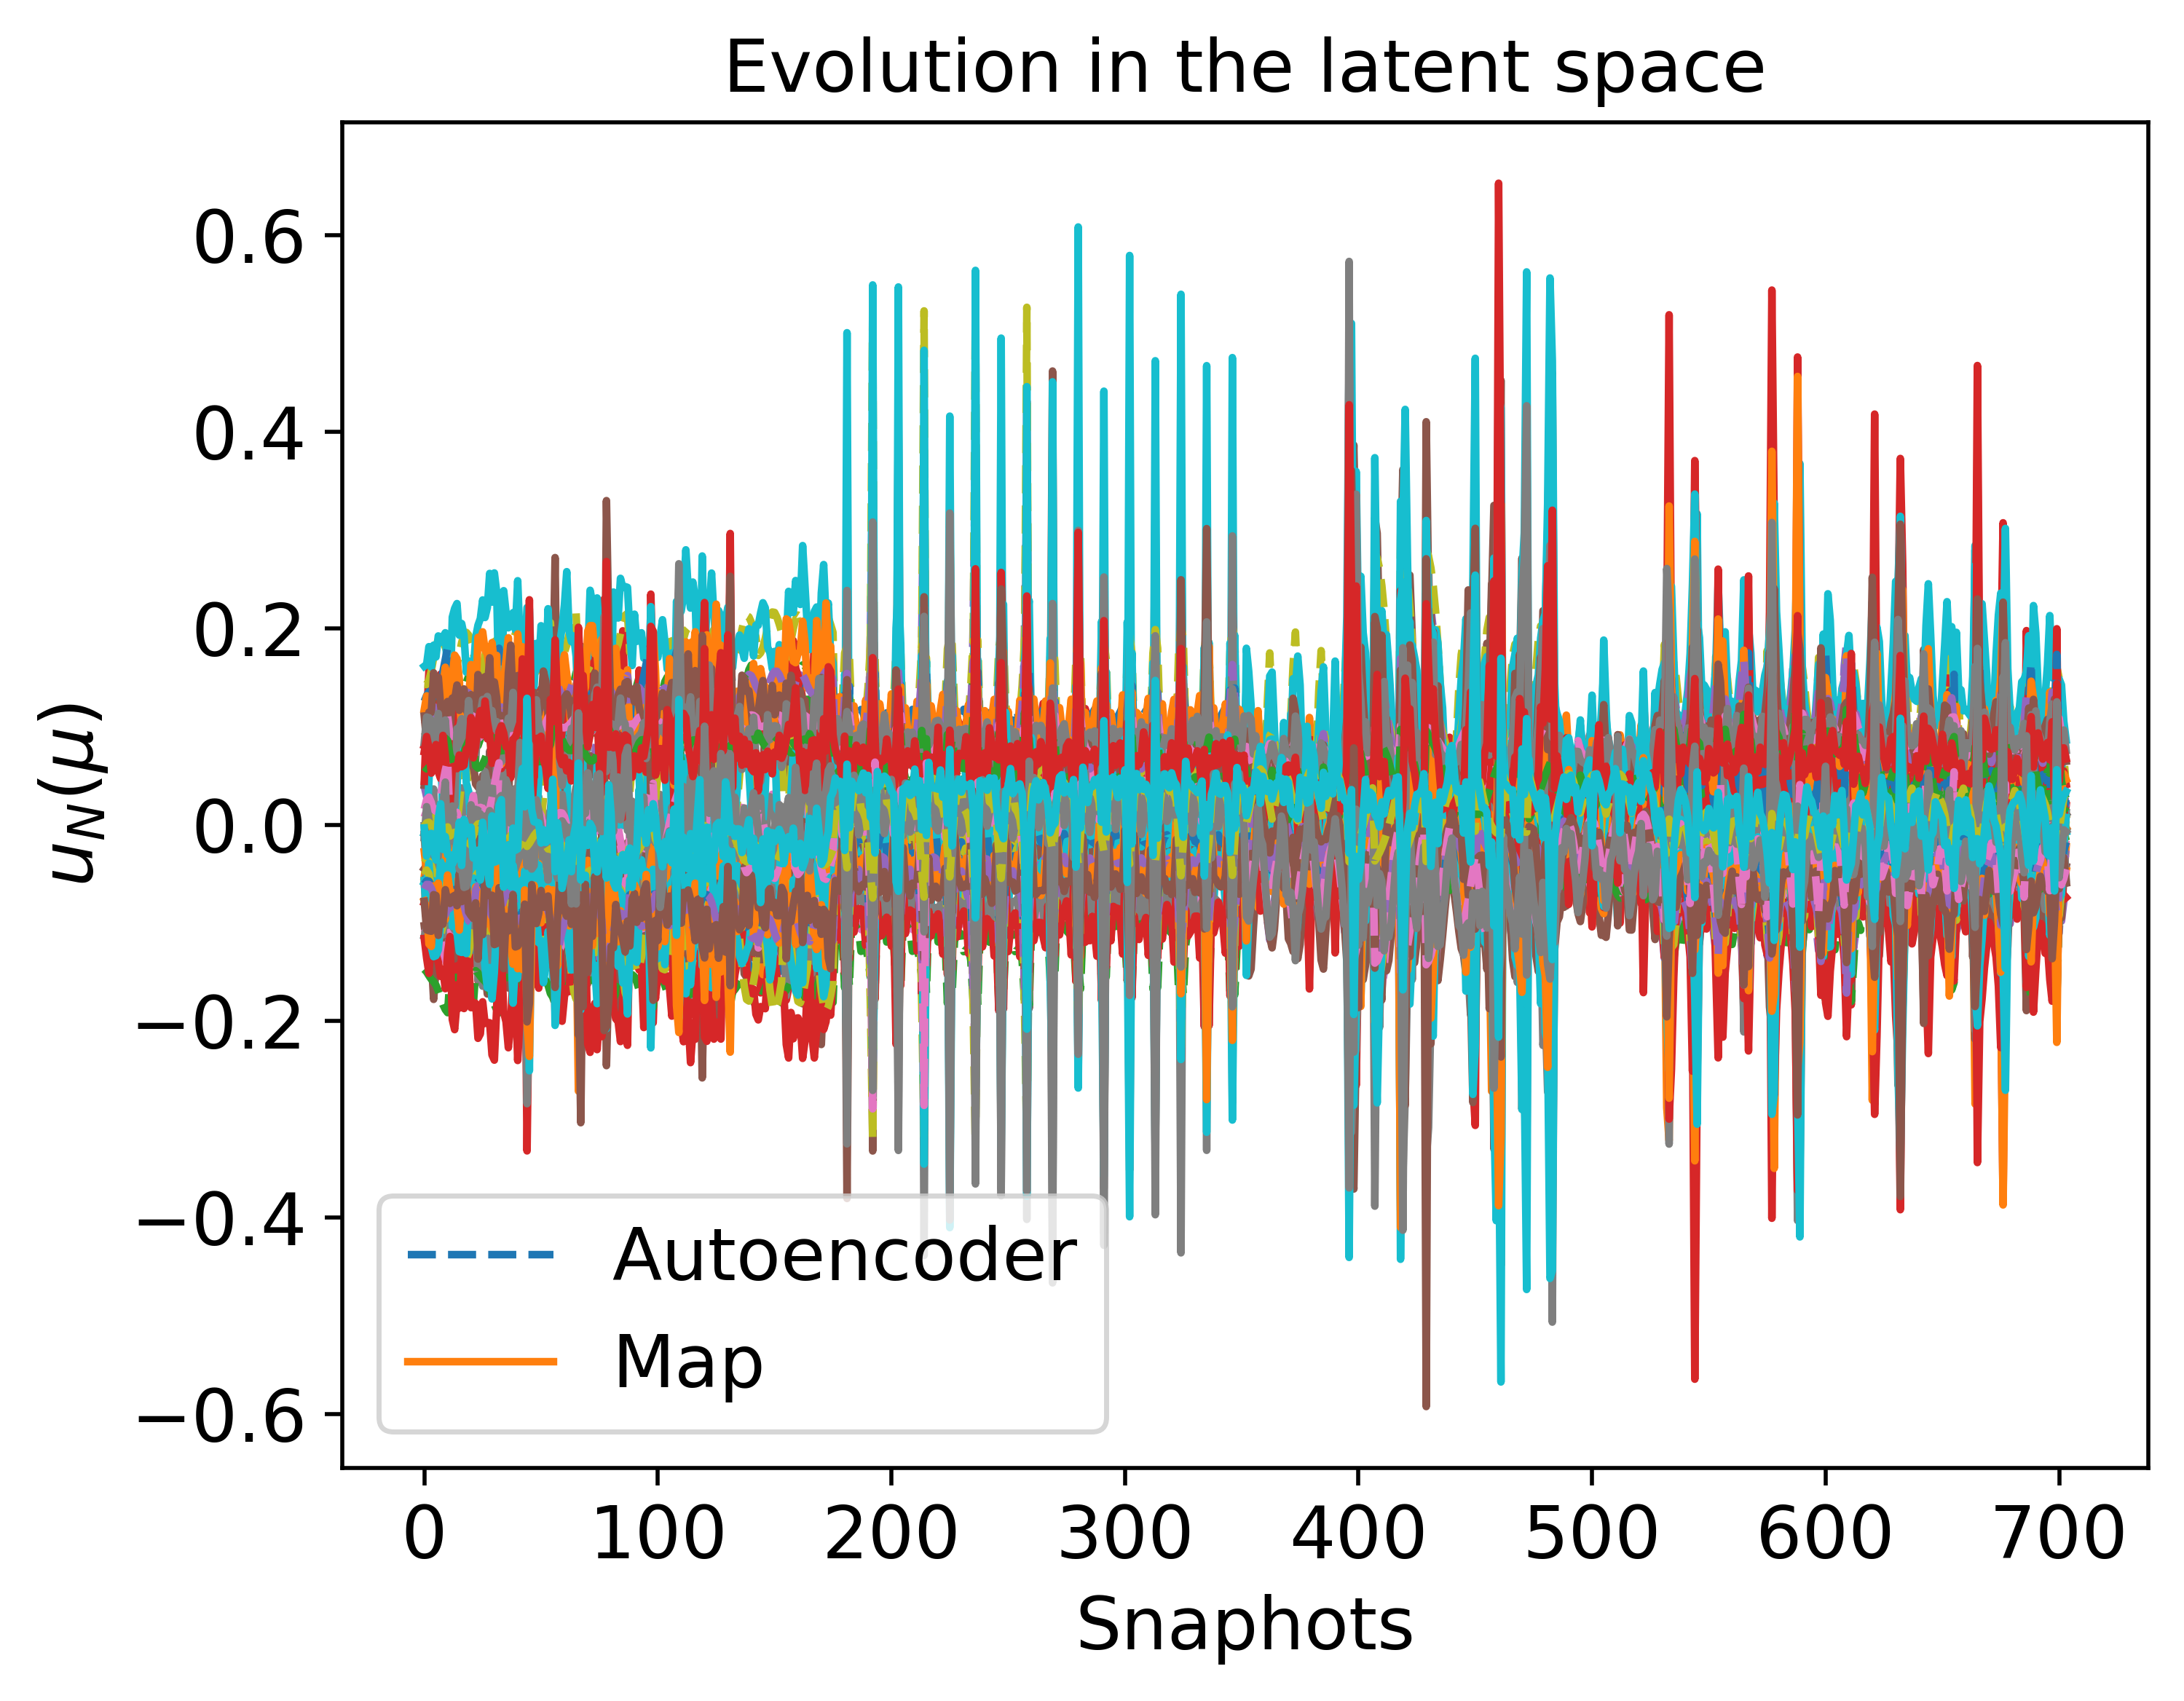

Data behind this chart, as committed beside it:
-1.033881034322969850e-02, -7.906669064877804021e-02, 2.857066711444008339e-02, -1.807478165453769298e-02, -2.786506867822843153e-02, -6.327052549246692248e-02, 7.844392361385889301e-02, -2.116564554704134307e-02, 2.553431582932920441e-02, 1.428006397636554514e-01, -5.193753708291852511e-02, 9.430401437417905430e-02, -9.394450919926634891e-02, -1.103687762553486329e-01, -3.518886130226375059e-02, 1.315791015056067270e-01, -1.498330522668729348e-01, 1.024196428666738767e-01, 8.655642495204206310e-02, -4.612980064129535568e-02, -5.700570621758805495e-02, 5.686268171825887424e-02, -6.079068025218753446e-02, 1.460308054650647121e-02
-2.020171221277166154e-02, -9.342357086041766512e-02, 3.300930916386964759e-02, -2.587915883958234742e-02, -2.351207586291314752e-02, -7.649533606618579007e-02, 9.894692437935914686e-02, -2.573874568307753588e-02, 2.271540518522273747e-02, 1.567726886984819323e-01, -5.579357849545205777e-02, 1.022202710820891702e-01, -1.020902493949222695e-01, -1.121615340357689089e-01, -4.190317489528683215e-02, 1.356992610574410951e-01, -1.572652392136074939e-01, 1.073696483450225780e-01, 9.366590521987437634e-02, -6.442716868834856558e-02, -6.130418144053391416e-02, 6.158202887170338008e-02, -6.464170241009363493e-02, 1.927437448100845913e-02
-3.120582780661250444e-02, -1.056212313919282220e-01, 4.707127327598596006e-02, -2.436525774523447263e-02, -5.064536084790856318e-03, -9.010042595647993480e-02, 1.153881065787319554e-01, -3.590842948693227094e-02, 1.166252218605203644e-02, 1.700818881655682957e-01, -5.906372667177318264e-02, 1.037783311875929843e-01, -1.116954149560017290e-01, -1.062218021795484912e-01, -5.021679225326625140e-02, 1.325849185735677727e-01, -1.598394908078223098e-01, 1.147354227338320681e-01, 9.898967013445722496e-02, -8.623966473349024831e-02, -6.755901702737919512e-02, 6.713846487985096478e-02, -7.080994516161391583e-02, 1.557535629076956842e-02
-5.247338932507007725e-02, -1.283100641137925602e-01, 6.657373968246792229e-02, -2.879621774459471470e-02, 1.043634540914314610e-02, -1.175433401255814719e-01, 1.457339240635364130e-01, -5.001043082593854133e-02, -3.745638246575722433e-03, 1.886741701796959825e-01, -6.036328316379768744e-02, 1.159971616700914976e-01, -1.291837482514582580e-01, -1.065536352193433844e-01, -6.657144104414190744e-02, 1.345347759051835068e-01, -1.691459057509918928e-01, 1.264458132794436251e-01, 1.092670999057708259e-01, -1.153151632763745188e-01, -7.987136909211908775e-02, 8.080728462699589276e-02, -8.705724251647925516e-02, 1.861905403578289347e-02
-5.608956938486690108e-02, -1.339103454319732489e-01, 4.986579467475192595e-02, -5.131178002330166049e-02, -2.761122715512504336e-02, -1.249622159287394341e-01, 1.546897528625015839e-01, -3.939921173787278713e-02, 1.274360040489926418e-02, 1.859744237717280702e-01, -5.726075646073257308e-02, 1.395382680311088586e-01, -1.328415915225971966e-01, -1.283850184957646134e-01, -6.862658385989087173e-02, 1.562923790315505768e-01, -1.831577433240376696e-01, 1.230189109418544924e-01, 1.135090902020815390e-01, -1.021270798015355280e-01, -8.075700386976114586e-02, 8.853067471731357330e-02, -9.430411682650298444e-02, 4.305886511080690010e-02
-5.059952078795539043e-02, -1.293792700078202629e-01, 3.343924232992790541e-02, -6.336339493722430161e-02, -5.156612023934933203e-02, -1.192480856780503001e-01, 1.500601986899297857e-01, -2.873695905914975743e-02, 2.894498735939817283e-02, 1.806261663184338118e-01, -5.780962854234156234e-02, 1.488257316957387888e-01, -1.301553295947855959e-01, -1.376787324006405744e-01, -6.376115576837733390e-02, 1.689326120551591370e-01, -1.881238389234388131e-01, 1.168544966866136708e-01, 1.127117728447885880e-01, -8.779069357418305131e-02, -7.657488326569532322e-02, 8.815600579918345114e-02, -9.155950922416625226e-02, 5.547207353391091222e-02
-4.234494489469294715e-02, -1.220340744960143886e-01, 1.622641880248832866e-02, -7.365837254857338090e-02, -7.259957746754501506e-02, -1.097557549938923543e-01, 1.418335822534003421e-01, -1.738563522017746305e-02, 4.620397176125046190e-02, 1.746612606278539204e-01, -5.976746249310312120e-02, 1.553637197255835767e-01, -1.258075801199790844e-01, -1.437384677854454396e-01, -5.691451018207780571e-02, 1.805237244724736123e-01, -1.913325455661924190e-01, 1.095573714943975790e-01, 1.105894340490729683e-01, -7.291770560446236837e-02, -7.084064242992270388e-02, 8.572813470577270167e-02, -8.603394888310074429e-02, 6.537593622317676434e-02
-2.947580682021021248e-02, -9.524556140960735440e-02, 6.535365839763751517e-02, -4.081071718066925716e-03, 2.339489055886393755e-03, -9.030277325795280086e-02, 9.635461624901335564e-02, -3.808920714658103196e-02, -2.832432265650981426e-03, 1.526175932112107114e-01, -4.454092129925409094e-02, 9.462444305919279208e-02, -1.090801200281375505e-01, -1.065418176344171131e-01, -5.335647737711791960e-02, 1.257482322824118037e-01, -1.555290662139932334e-01, 1.201130330029455962e-01, 9.043185490724509057e-02, -7.026571305405231171e-02, -7.362891527027411176e-02, 7.076122209394761220e-02, -8.482926335850228539e-02, 1.261608320936222693e-03
-2.392978160074523547e-02, -9.139557987538866890e-02, 5.434265046917652331e-02, -9.123403229775983378e-03, -5.609252752317425705e-03, -8.270596682015225742e-02, 9.174722294680991153e-02, -3.256688083955538993e-02, 7.822672851338835498e-03, 1.530510733007488799e-01, -4.896492145775615396e-02, 9.424328172618380572e-02, -1.067823231034331494e-01, -1.072025224071352784e-01, -4.747986923586850622e-02, 1.290628720924873740e-01, -1.554236080985755553e-01, 1.155692400987615026e-01, 8.997847886940024686e-02, -6.574579647259495840e-02, -6.870809554195937696e-02, 6.630547173994606747e-02, -7.668044063000470367e-02, 4.917225555821595241e-03
-2.137903988019477022e-02, -9.044897662868910115e-02, 4.857447108039080613e-02, -1.226300757746511330e-02, -7.233877886742772628e-03, -7.886948792555360799e-02, 9.099976240492993473e-02, -3.043833159295247434e-02, 1.368485333769504410e-02, 1.559913989927699807e-01, -5.311831734088178630e-02, 9.353996692739671714e-02, -1.062833956273128294e-01, -1.059109746820216663e-01, -4.435960838326308275e-02, 1.306139852178452854e-01, -1.554696218314386424e-01, 1.134049964656997922e-01, 9.063162922059196658e-02, -6.669473340488238366e-02, -6.595982121787105634e-02, 6.328086909176179609e-02, -7.084931325841647975e-02, 6.212948379724319084e-03
-2.307199505949253035e-02, -9.350930112462564614e-02, 5.095406722539919109e-02, -1.211046358664080898e-02, 1.591584982989677124e-03, -8.027795876942390996e-02, 9.547955317008197107e-02, -3.347462541554890869e-02, 1.241757096425625054e-02, 1.628853732685556499e-01, -5.737369867025562953e-02, 9.187909042878202037e-02, -1.087413161805746015e-01, -1.008392095479759415e-01, -4.512717038290198213e-02, 1.292022987869752004e-01, -1.553929238380290512e-01, 1.147087364183743130e-01, 9.265545984484427344e-02, -7.617749997010195284e-02, -6.625429468384859411e-02, 6.237486436214005614e-02, -6.828619316438271081e-02, 3.541776491336856569e-03
-2.909558462391752254e-02, -1.004397654328393896e-01, 6.202011534797442077e-02, -8.265319975411463543e-03, 2.175666540814388816e-02, -8.695159241274300066e-02, 1.049729609246099343e-01, -4.200884878648392801e-02, 3.568747691711554072e-03, 1.736774683655255280e-01, -6.182253007623030733e-02, 8.915185682725644545e-02, -1.143319941139799290e-01, -9.136609517418418924e-02, -4.993844495701001834e-02, 1.245236837941082614e-01, -1.549160891447169397e-01, 1.194737505660147941e-01, 9.591311888406542363e-02, -9.446092005956371884e-02, -6.966048148912336313e-02, 6.378241311631657751e-02, -6.921634054753096621e-02, -3.426336857332942364e-03
-3.832109358255016140e-02, -1.101916347863939188e-01, 7.780278692459696721e-02, -3.440633658698036019e-03, 4.546888380604593299e-02, -9.789136740871778875e-02, 1.180981507746516473e-01, -5.327773608788338722e-02, -9.845476910025978759e-03, 1.854114362236362057e-01, -6.494254012978133150e-02, 8.798621705146597582e-02, -1.216747114697901422e-01, -8.163249892968073296e-02, -5.797395898226971600e-02, 1.192670478241551618e-01, -1.552231046845118367e-01, 1.261636334776441437e-01, 1.000420050917891351e-01, -1.160991199152554415e-01, -7.544462388271473696e-02, 6.760055332570540088e-02, -7.390565565757035993e-02, -1.114085533513339658e-02
-5.649900772285649381e-02, -1.298812755309950717e-01, 9.531544809005600138e-02, -8.349642577184547554e-03, 5.530969517057400531e-02, -1.225363781647037381e-01, 1.447564390174283511e-01, -6.492471325350405997e-02, -2.665900577833005616e-02, 1.958828143620761075e-01, -6.103925571329215510e-02, 1.033968560485282601e-01, -1.324976650971644021e-01, -8.530432352806101293e-02, -7.504295447323211521e-02, 1.240047297523054481e-01, -1.649621168452965470e-01, 1.351869237455302353e-01, 1.084733994533933071e-01, -1.366138667975791421e-01, -8.731172302601158952e-02, 8.029509060035217027e-02, -9.122348103159552690e-02, -7.536988055021268465e-03
-5.985893627963965319e-02, -1.343179916465451484e-01, 9.005619679492260499e-02, -1.902078520371025885e-02, 3.782024193956605440e-02, -1.286525698020307140e-01, 1.514800636827454416e-01, -6.122629124102776238e-02, -2.265488176146019522e-02, 1.931048471848077486e-01, -5.692293462598206621e-02, 1.170591667927687735e-01, -1.333264623427676820e-01, -9.694105477806702620e-02, -7.868209695010214277e-02, 1.348404170836095262e-01, -1.724756693284670572e-01, 1.341975248616925354e-01, 1.109217944436924758e-01, -1.307033512646491036e-01, -8.942170003486966945e-02, 8.551275134629961194e-02, -9.772060997484560696e-02, 4.171935402394984400e-03
-5.216549145613943311e-02, -1.284883540935382318e-01, 6.166901923797996066e-02, -4.318937497703855682e-02, -9.076587545202716850e-03, -1.218823909105424541e-01, 1.467642466124063072e-01, -4.262406509596452370e-02, 3.531844741455983979e-03, 1.804799140132125890e-01, -5.405292151122135375e-02, 1.395028904821752902e-01, -1.271943439815994281e-01, -1.172955886344753257e-01, -7.319946244600486485e-02, 1.602236954066116048e-01, -1.832912134035852569e-01, 1.231105697292433354e-01, 1.103664370578754939e-01, -1.033255084443385069e-01, -8.396995953580133065e-02, 8.781162076042418885e-02, -9.745238660586637292e-02, 2.971512902495150252e-02
-1.470068212755110126e-02, -8.167929211716355720e-02, 4.032152674422225663e-02, -1.083512882249055079e-02, -1.573764924479680374e-02, -6.894428596144737409e-02, 8.025284683416916698e-02, -2.709123831810100053e-02, 1.575849887952929587e-02, 1.443327825635539186e-01, -4.995350647716068071e-02, 9.138961531702999297e-02, -9.745272812872776691e-02, -1.065916071842041429e-01, -3.953504144273093518e-02, 1.267240363708137807e-01, -1.486034826635836414e-01, 1.069779621954276838e-01, 8.638790622040531941e-02, -5.229604050645741964e-02, -6.121849030207196507e-02, 5.984508950858705850e-02, -6.654240887097852275e-02, 8.238941810269908086e-03
-1.186971135593485084e-02, -8.107139562493151375e-02, 3.067413986094491909e-02, -1.785186290659599231e-02, -2.610032781974164218e-02, -6.550350389188160094e-02, 8.045760835296593416e-02, -2.206370391641455930e-02, 2.441927389817802677e-02, 1.447585170816304834e-01, -5.215449274554123660e-02, 9.471549337047974193e-02, -9.569581405914562300e-02, -1.105123634015188760e-01, -3.630675231027018224e-02, 1.318130751295760461e-01, -1.508600347635321304e-01, 1.036801127797171568e-01, 8.720600140924919530e-02, -4.868817372397003795e-02, -5.818545504529216289e-02, 5.765727067562662067e-02, -6.200468318746460428e-02, 1.420088542139737522e-02
-1.425438722758947015e-02, -8.574302822187256090e-02, 2.899490792769286382e-02, -2.275829388854377217e-02, -2.823720572979903157e-02, -6.886724198755758697e-02, 8.742381036256148541e-02, -2.190783256731624815e-02, 2.623398669886676041e-02, 1.494594315718533739e-01, -5.396399967044349100e-02, 9.849594958727293792e-02, -9.770718285566119821e-02, -1.126416103692853554e-01, -3.755057435785199432e-02, 1.349129492415551967e-01, -1.541667007036043868e-01, 1.042908456540986989e-01, 8.987715058946936508e-02, -5.346118384106365862e-02, -5.871020746936281981e-02, 5.846089564388588788e-02, -6.185356528741636772e-02, 1.771503308638439425e-02
-2.162212693134364302e-02, -9.496291697717834657e-02, 3.660503548471862045e-02, -2.384255344872719673e-02, -1.817114955208410168e-02, -7.823101594445941442e-02, 1.001248011139073413e-01, -2.777242785899760799e-02, 2.039282427901495387e-02, 1.593095694501528992e-01, -5.657821298300859392e-02, 1.008236881982790267e-01, -1.039703714315396155e-01, -1.100906511525168024e-01, -4.294426121726859641e-02, 1.343426336320430181e-01, -1.571239472719244412e-01, 1.089457568054548880e-01, 9.411970072263044218e-02, -6.839480810098975960e-02, -6.258894090352838668e-02, 6.186546336691649967e-02, -6.525787597741923574e-02, 1.680758400820762249e-02
-5.769109865205120785e-02, -1.347291177870701129e-01, 6.534340050730839955e-02, -3.672674215005366366e-02, -1.217601602031619204e-04, -1.256452708701686627e-01, 1.539561387715363550e-01, -4.875258139776964678e-02, -1.722532564853413752e-03, 1.905207812635703324e-01, -5.836852426326381849e-02, 1.265353109614043292e-01, -1.333413627574089877e-01, -1.153156496484263049e-01, -7.082117712824863298e-02, 1.428924140889583361e-01, -1.763383754493037803e-01, 1.277809476355626639e-01, 1.124226072089801742e-01, -1.152482744156385491e-01, -8.312820377270897787e-02, 8.583215481058731333e-02, -9.328592397207764730e-02, 2.698002103030001930e-02
-5.680420735614588601e-02, -1.349193265755729565e-01, 5.314074584179993843e-02, -4.921299716572351962e-02, -2.323678633124354881e-02, -1.260626754665327698e-01, 1.552646124822949225e-01, -4.081932240537313600e-02, 1.004816450221019536e-02, 1.870280322832384434e-01, -5.701023060289771294e-02, 1.383994901330692917e-01, -1.332288689902616785e-01, -1.270374108047357675e-01, -6.973462011424792772e-02, 1.553020114956575604e-01, -1.831663062122322605e-01, 1.241896337544312751e-01, 1.135218211391045146e-01, -1.045860396925003405e-01, -8.183884327585923268e-02, 8.837685503391980169e-02, -9.494424777804316706e-02, 4.041918561764075435e-02
-5.143631994274912994e-02, -1.305429571677199363e-01, 3.679576189126718827e-02, -6.137803121818709295e-02, -4.737514130352481895e-02, -1.205491578953567094e-01, 1.508902363362689680e-01, -3.017654175346608930e-02, 2.607441145889184686e-02, 1.815849408771428308e-01, -5.737485962958051300e-02, 1.479119701962094968e-01, -1.304877832002852567e-01, -1.365340208271584310e-01, -6.503296265861735481e-02, 1.680222511070265934e-01, -1.882460181170871327e-01, 1.180643620737768518e-01, 1.127692776134743696e-01, -9.024244128301037171e-02, -7.773238328938936181e-02, 8.813183535142558866e-02, -9.241811257745681518e-02, 5.296924000893880879e-02
-4.326221571290048140e-02, -1.232888178932260437e-01, 1.954836776711898691e-02, -7.181952792551431208e-02, -6.867565755765114854e-02, -1.111833530645321838e-01, 1.428377778104127638e-01, -1.880866008430279873e-02, 4.328871506263084340e-02, 1.755308978803133968e-01, -5.920924633172874874e-02, 1.546492227951778708e-01, -1.261065947368044393e-01, -1.427787508479249345e-01, -5.827550162972273268e-02, 1.796958607798288532e-01, -1.915325854576002684e-01, 1.107650703955370408e-01, 1.106884760403164386e-01, -7.530034859066050967e-02, -7.202909589055558892e-02, 8.581040434784352466e-02, -8.703803691921967178e-02, 6.305987690013303837e-02
-2.189305235287318865e-02, -9.107434109284964774e-02, 4.975081653357911471e-02, -1.186741136269925043e-02, -5.369266645697555462e-03, -7.953860526697598132e-02, 9.174195674697030456e-02, -3.108173722618693888e-02, 1.300681414027864830e-02, 1.570381043342152227e-01, -5.350567225326824383e-02, 9.331398715490539508e-02, -1.069420014114606660e-01, -1.050979551906276455e-01, -4.480121624456477603e-02, 1.304565896850080342e-01, -1.556481724106772713e-01, 1.139773858736756740e-01, 9.090904954234295399e-02, -6.836245839772844834e-02, -6.637194782367186741e-02, 6.346881262965156645e-02, -7.110443049424254591e-02, 5.460116794812202266e-03
-2.388593675793325780e-02, -9.436755571879350268e-02, 5.312281601412174870e-02, -1.107445733958933518e-02, 5.029057265124592391e-03, -8.126602735175414427e-02, 9.644076261461721755e-02, -3.473194317430020744e-02, 1.091561216548559733e-02, 1.643415718875320952e-01, -5.787711365122190366e-02, 9.125674806977158993e-02, -1.096717912646479609e-01, -9.926801738396591468e-02, -4.587353318582822193e-02, 1.285292309601206162e-01, -1.553474285213948813e-01, 1.156110754869458662e-01, 9.297300190573157264e-02, -7.879693169809351416e-02, -6.693886484788459657e-02, 6.265620518313638754e-02, -6.873160843488376748e-02, 2.055309881799217368e-03
-3.000786209009398062e-02, -1.013339463604190777e-01, 6.484139429665553012e-02, -6.707522131665188785e-03, 2.629159621716902970e-02, -8.801646654399648828e-02, 1.058878623473330782e-01, -4.365483041998145103e-02, 1.486555333091085177e-03, 1.752677208521968566e-01, -6.235842717221704717e-02, 8.820742743747263248e-02, -1.153276231447330075e-01, -8.922420602543486290e-02, -5.085059139303819281e-02, 1.234692625230446317e-01, -1.546417998312862307e-01, 1.205325143409980426e-01, 9.619295265834439113e-02, -9.757275041098278923e-02, -7.050181546786386810e-02, 6.405626414580765926e-02, -6.974242239321230830e-02, -5.489879154901226854e-03
-4.910877820221062895e-02, -1.216026229743171344e-01, 9.358967375430114755e-02, -9.274787750601058570e-04, 6.318781024503029864e-02, -1.118086967141104782e-01, 1.329626113784719565e-01, -6.358598909629131768e-02, -2.396649730497886835e-02, 1.945299191698681984e-01, -6.468491577657871361e-02, 9.169467989422154519e-02, -1.288875100837979237e-01, -7.696696267663430402e-02, -6.822806890989764617e-02, 1.173731620634143880e-01, -1.582090707883634928e-01, 1.330616951585855690e-01, 1.046105186491112504e-01, -1.343543577479167916e-01, -8.290746229430133452e-02, 7.371338872443257417e-02, -8.266870976283696715e-02, -1.558682816381016557e-02
-5.689558616590042334e-02, -1.303808213002702332e-01, 9.781629196095655010e-02, -6.708707750613828423e-03, 5.904602223091482555e-02, -1.231123661117487778e-01, 1.449325949925691082e-01, -6.610444509406053493e-02, -2.872998974330107091e-02, 1.965020973209983257e-01, -6.096495310049492716e-02, 1.026340302712145797e-01, -1.327124838077717861e-01, -8.369010643926508286e-02, -7.586276314937870358e-02, 1.232604500251038848e-01, -1.647251016869650253e-01, 1.359327636987896215e-01, 1.084508293125116679e-01, -1.385108140419539779e-01, -8.808246022495549998e-02, 8.026777875858211175e-02, -9.173472233805460285e-02, -9.626800620621295268e-03
-5.247502678639333340e-02, -1.291056476317704316e-01, 6.426084150790040139e-02, -4.151759246249925317e-02, -5.461993005640580073e-03, -1.224767373222153538e-01, 1.470322606486350325e-01, -4.366239979385413972e-02, 1.269610904696655707e-03, 1.809418691066257134e-01, -5.372817005171361127e-02, 1.387817412424604546e-01, -1.271204436193796583e-01, -1.159830643382170068e-01, -7.409758790282704177e-02, 1.595775188769816000e-01, -1.832233316926427380e-01, 1.238736341375542560e-01, 1.102633136108100709e-01, -1.051138130837735024e-01, -8.475441880943916650e-02, 8.765078002290620229e-02, -9.798970758593425479e-02, 2.752384423450323497e-02
-5.594211686850773108e-02, -1.238508390817227856e-01, 1.039449108812720707e-01, 4.282572073513992751e-03, 2.347595883257034069e-02, -1.283345706502699024e-01, 1.297447781800063482e-01, -5.628448886094882669e-02, -3.957076988745723140e-02, 1.615504669646925240e-01, -3.102572560700284088e-02, 1.074961062933125489e-01, -1.234255844103306771e-01, -1.143959257230281745e-01, -7.853006203312340450e-02, 1.212948641214679074e-01, -1.652143013986729636e-01, 1.373743548966277483e-01, 9.612856281412812676e-02, -9.590248203609880173e-02, -9.378231851544198416e-02, 8.938897412359556038e-02, -1.165467715309021768e-01, -2.058499429295873248e-03
-2.994106130622609455e-02, -1.012017549767667418e-01, 6.071695274141726550e-02, -1.013446207256025675e-02, -6.364312367872417865e-03, -9.221861513883500283e-02, 1.008303733570389965e-01, -3.412639133077288028e-02, 1.623287319624759336e-03, 1.555469695033668553e-01, -4.616282744698192719e-02, 1.015025783296696904e-01, -1.108422188241578177e-01, -1.132200409865518898e-01, -5.261944074724651810e-02, 1.304270771032184917e-01, -1.591350432499701595e-01, 1.175126315642595620e-01, 9.089910420574737193e-02, -7.011038920447058842e-02, -7.314953960020818824e-02, 7.098472814305635537e-02, -8.440372397253304015e-02, 9.011634171488329750e-03
-2.473654186640599634e-02, -9.762399491225608184e-02, 5.076521197373969063e-02, -1.414261522065407908e-02, -1.224148873766917750e-02, -8.475300905545846142e-02, 9.607327358879967638e-02, -2.962100707109854847e-02, 1.100241433859619131e-02, 1.559889302812377254e-01, -5.026710744372733103e-02, 1.005954053436358270e-01, -1.083936034015898497e-01, -1.128040579395057086e-01, -4.700443847088554145e-02, 1.326951325522434111e-01, -1.580847015240011977e-01, 1.131944982967272445e-01, 9.071931020332388296e-02, -6.631515763336345848e-02, -6.892440995705134688e-02, 6.643993421541098676e-02, -7.646750013620955133e-02, 1.174820266238848013e-02
-2.403776648964112486e-02, -9.862025886475579706e-02, 4.803469046757240929e-02, -1.588837091646424712e-02, -1.043046735078946227e-02, -8.315376968544714587e-02, 9.702655335574532358e-02, -2.950366116036384420e-02, 1.410839967485842325e-02, 1.600836171029645372e-01, -5.379874483208155894e-02, 9.978058802122713455e-02, -1.089573973167494159e-01, -1.107025080131684158e-01, -4.532098165979068366e-02, 1.330568441057588813e-01, -1.578210169254103123e-01, 1.123804643590741864e-01, 9.217332011768644695e-02, -6.982783509392105625e-02, -6.803923745412619739e-02, 6.423137768579180451e-02, -7.228905273930019693e-02, 1.186491634489482069e-02
-2.824453100512122963e-02, -1.043132849251248717e-01, 5.445499479493009359e-02, -1.391209800067787217e-02, 2.949109947460939671e-03, -8.765277318998186684e-02, 1.038867780536266994e-01, -3.511104125308605467e-02, 9.495877417670228055e-03, 1.689987831065018209e-01, -5.760116197861860771e-02, 9.770043223648704200e-02, -1.132498178655631099e-01, -1.046323688944871544e-01, -4.791147810016368330e-02, 1.301099290561191502e-01, -1.575931900142988618e-01, 1.156678609471433056e-01, 9.522309618431068490e-02, -8.301671946844488281e-02, -7.067164535247538737e-02, 6.439261781734069434e-02, -7.174154088550220576e-02, 7.560897913615779835e-03
-3.649521093357740997e-02, -1.136709710398017825e-01, 6.891226013140454298e-02, -8.489437820644710891e-03, 2.678584383043258049e-02, -9.711452938572409654e-02, 1.154762618057947332e-01, -4.568546758988706324e-02, -1.923989580957355871e-03, 1.818769190648717726e-01, -6.178560740472917312e-02, 9.435624968915554134e-02, -1.207032362991122265e-01, -9.465692662878626151e-02, -5.418696635715555820e-02, 1.241589187944160400e-01, -1.572398572928059290e-01, 1.223716684434794782e-01, 9.941881222011671182e-02, -1.045418818047380571e-01, -7.611638636619204312e-02, 6.657476149017826916e-02, -7.426096980940789793e-02, -8.700667707670246007e-04
-4.695879852989392339e-02, -1.251284258495233004e-01, 8.591611441105105607e-02, -3.321330564653678791e-03, 5.074485457476749645e-02, -1.098593202425112020e-01, 1.299724982306179610e-01, -5.729291195755514127e-02, -1.597262280693013958e-02, 1.948621481944821099e-01, -6.449765300098582455e-02, 9.304919700583932918e-02, -1.291937719563486797e-01, -8.618008533639845425e-02, -6.290448190750265456e-02, 1.188792543010278729e-01, -1.584598170615205692e-01, 1.303863119016411554e-01, 1.041780075196262756e-01, -1.273037560223432008e-01, -8.305048005364866481e-02, 7.059926664618797199e-02, -7.981134136187273409e-02, -8.907731942706978781e-03
-5.714226482824421444e-02, -1.366978855149497407e-01, 9.804864969649706996e-02, -3.365054380117564296e-03, 6.143148894588006115e-02, -1.235394730030774241e-01, 1.449595255617974199e-01, -6.475080969494155514e-02, -2.662985366592982711e-02, 2.034265227985558033e-01, -6.367348863527845515e-02, 9.783965939055629113e-02, -1.361125504845217826e-01, -8.610434352635720767e-02, -7.208873059661308202e-02, 1.191470258162710960e-01, -1.633926115792914691e-01, 1.370027143776945122e-01, 1.088641899466211704e-01, -1.423452607846585616e-01, -8.973921297261262808e-02, 7.611210750577002138e-02, -8.796089961842845639e-02, -1.057922244261182490e-02
-6.430112258348578969e-02, -1.457365781653266190e-01, 1.007765742161248201e-01, -1.026400152930069531e-02, 5.421057628848868076e-02, -1.346400386590817233e-01, 1.571338787091580702e-01, -6.529866250296827157e-02, -2.947240276369636827e-02, 2.058663186389818878e-01, -5.995220480359201437e-02, 1.087132244337611214e-01, -1.398410599395421283e-01, -9.530131281162189383e-02, -7.913365530202566556e-02, 1.265374570095809670e-01, -1.717006872964518538e-01, 1.401853938650207410e-01, 1.126327753040376051e-01, -1.456017330858348224e-01, -9.430144581538366100e-02, 8.174673465080684043e-02, -9.629834353503413658e-02, -4.117203637159074468e-03
-6.625705194167084977e-02, -1.357833296969917780e-01, 1.156730285640158590e-01, 1.365487589141281197e-03, 2.349122814649430221e-02, -1.449575523482221628e-01, 1.451316974723009523e-01, -5.885385877375586688e-02, -4.720220476999047871e-02, 1.659743816258250904e-01, -2.529418290489963278e-02, 1.178818165721997602e-01, -1.304527465244726958e-01, -1.224649445700645156e-01, -8.848349562192295292e-02, 1.285180143545989473e-01, -1.755026847338503893e-01, 1.450203951516135514e-01, 1.000553433349849614e-01, -1.044422095485299656e-01, -1.025812768230021932e-01, 9.850048495311615471e-02, -1.316188049931299731e-01, 9.434263027754892809e-04
-6.877030534270762996e-02, -1.410126078868104427e-01, 1.163255098655620462e-01, -4.234131475756158780e-03, 1.813383694345251096e-02, -1.505892540231531240e-01, 1.516460267025164510e-01, -5.590306608645686376e-02, -4.435673129518058477e-02, 1.690143236494163759e-01, -2.472075626600348311e-02, 1.255126570408907072e-01, -1.338680577045229803e-01, -1.280106894885154334e-01, -9.088436198715786618e-02, 1.367494818477023033e-01, -1.827753632120401872e-01, 1.466610449337538979e-01, 1.018880866208853458e-01, -1.069102059495673357e-01, -1.050738273742803930e-01, 1.020781038928895296e-01, -1.369926077305208822e-01, 5.794993485578478487e-03
-6.424152038615395244e-02, -1.386859774751852126e-01, 1.067455246885196107e-01, -9.727979972102247103e-03, 9.599212699324762357e-03, -1.449271633520278213e-01, 1.479756515558542929e-01, -5.001980695770882196e-02, -3.357959001861371418e-02, 1.703319414025931122e-01, -2.914658130732885807e-02, 1.267468624129162724e-01, -1.335632304153980821e-01, -1.298161039999708444e-01, -8.563286563601270329e-02, 1.412962468957017492e-01, -1.840477487778980625e-01, 1.426770984411161181e-01, 1.014489670358435652e-01, -1.030215127010209869e-01, -1.010817137113651787e-01, 9.923947915976427669e-02, -1.311124960413148632e-01, 1.055461509770068244e-02
-5.627487809824703591e-02, -1.316884021416592498e-01, 9.433769940424990841e-02, -1.279334295628384126e-02, 4.043685777447163926e-03, -1.332615939512120096e-01, 1.383259373090314770e-01, -4.440504633627270076e-02, -2.118335742068429631e-02, 1.703878935374512349e-01, -3.560766617988143229e-02, 1.228398387737958258e-01, -1.308163276540568742e-01, -1.268817135948573094e-01, -7.708711865773201777e-02, 1.422715104129030350e-01, -1.808646789318045234e-01, 1.367485750192248273e-01, 9.991792233117832711e-02, -9.725330529868420060e-02, -9.454215880471388000e-02, 9.299469555261032083e-02, -1.198238015688632280e-01, 1.233040954964428199e-02
-4.932500130549898054e-02, -1.255215520344010738e-01, 8.454486402487845775e-02, -1.408977169883389620e-02, 3.033665233171610985e-03, -1.225415781648604707e-01, 1.295967925597151793e-01, -4.081562988266052711e-02, -1.130660327616933927e-02, 1.716557438415782788e-01, -4.221284422684220411e-02, 1.177435210583059610e-01, -1.285531930626555019e-01, -1.218050859404759129e-01, -6.948485362631459661e-02, 1.415892235762926388e-01, -1.768562779852591582e-01, 1.318345788878789171e-01, 9.884896236925129476e-02, -9.431273272834657384e-02, -8.896826943112015607e-02, 8.680613071428666672e-02, -1.088329143074475702e-01, 1.197946344739758869e-02
-4.440904829753114513e-02, -1.216637494986866075e-01, 8.467506619109993471e-02, -6.897894838255573362e-03, 2.843622805387041250e-02, -1.118569638730091270e-01, 1.225576317320936359e-01, -4.624049055115796170e-02, -9.165163153414843805e-03, 1.829853270368638762e-01, -5.536128660894194115e-02, 1.034465151716509324e-01, -1.295056103751293652e-01, -1.010027366659340536e-01, -6.291963893827517973e-02, 1.321160206205813092e-01, -1.672051535119889742e-01, 1.300677697700767244e-01, 9.972389012130232488e-02, -1.083760542546061550e-01, -8.528998274733504137e-02, 7.785259895439965161e-02, -9.328255264317591999e-02, -4.299110665129577910e-04
-4.757284699424899066e-02, -1.249954209798186944e-01, 9.763955452344594277e-02, 2.945611835476422743e-03, 5.855161588020339064e-02, -1.134643712950720862e-01, 1.257729636642311577e-01, -5.682484742534875399e-02, -1.976248056863402075e-02, 1.938164014130339119e-01, -6.172918002152029404e-02, 9.394187170167396517e-02, -1.333160668097862211e-01, -8.387895746772837391e-02, -6.548048682563477330e-02, 1.223711972697076461e-01, -1.616504705077497495e-01, 1.342579108016783984e-01, 1.017295195642978767e-01, -1.279755583847208833e-01, -8.796250604477146018e-02, 7.574260957980805120e-02, -8.996722781970298288e-02, -1.420688946694208081e-02
-5.384572472822488076e-02, -1.315120159621231133e-01, 1.160343097552385822e-01, 1.407054261205469003e-02, 9.249775620214846505e-02, -1.196572610848885831e-01, 1.333168752234567267e-01, -7.004662995048462071e-02, -3.606489393442776498e-02, 2.052591549921364000e-01, -6.603419046142665338e-02, 8.600880586871983979e-02, -1.380680683371041384e-01, -6.699111919561243078e-02, -7.191567678799272445e-02, 1.122026529551734403e-01, -1.575182173259487561e-01, 1.407363617851509208e-01, 1.044945964629989676e-01, -1.511846412028391706e-01, -9.307067125156316678e-02, 7.564202638744281504e-02, -9.059125888782833258e-02, -2.954996109086229644e-02
-6.164489647359254476e-02, -1.401629635378229821e-01, 1.331510520015190824e-01, 2.125073119713448422e-02, 1.167087248092912866e-01, -1.293743903468132506e-01, 1.440014195776941341e-01, -8.110356823066286469e-02, -5.267025216229295759e-02, 2.131983097580689435e-01, -6.592590333335990316e-02, 8.430439953749015169e-02, -1.418625001101441463e-01, -5.802318299704695148e-02, -8.094300671046061879e-02, 1.065950518117250861e-01, -1.575177314256548944e-01, 1.473298192500988313e-01, 1.076993136060134110e-01, -1.696982782645174992e-01, -9.934831789320287820e-02, 7.784390516113842695e-02, -9.562866055069443871e-02, -4.011388734322050148e-02
-6.850231974106500699e-02, -1.486517442452764126e-01, 1.427965773971611174e-01, 2.098667256141232423e-02, 1.224946492488273725e-01, -1.396751275930721847e-01, 1.550010874177424058e-01, -8.610269419576647987e-02, -6.361131948445186701e-02, 2.153009324742780894e-01, -6.141622445026627408e-02, 9.056518204973480757e-02, -1.432930123335095229e-01, -6.054531226009275680e-02, -8.987377979137960160e-02, 1.086933853289659968e-01, -1.624408608053086178e-01, 1.517200730521375551e-01, 1.107307115574488743e-01, -1.775695987525306441e-01, -1.048903707596003654e-01, 8.162520319378679945e-02, -1.033659576444101030e-01, -4.178836769514739091e-02
-4.787337140804134167e-02, -1.170164146605894434e-01, 8.981839870658095415e-02, -1.536821833035631425e-03, 1.203957633324594274e-02, -1.176015263936275451e-01, 1.211011438402055385e-01, -4.823609985335935990e-02, -2.510869100969082696e-02, 1.599575836728495959e-01, -3.580167581848870545e-02, 1.067801934558659793e-01, -1.202202566512151766e-01, -1.153618288998072561e-01, -7.039442416521703161e-02, 1.260642204894627250e-01, -1.648216480171171283e-01, 1.313774287370779725e-01, 9.465010316701157056e-02, -8.737420857007563435e-02, -8.744866818546087606e-02, 8.425994906550818286e-02, -1.072776294228766081e-01, 2.548639256996997147e-03
-3.868394297648415636e-02, -1.090777224611143986e-01, 7.466806914594806277e-02, -6.404756244160039573e-03, 1.833449981342001166e-03, -1.047773673681540313e-01, 1.108244804316957516e-01, -4.056648512790970995e-02, -1.079382170337116024e-02, 1.579143843696753646e-01, -4.127744114243107887e-02, 1.044873141103234426e-01, -1.158017532928690002e-01, -1.147640920348907828e-01, -6.120864584086844334e-02, 1.289213008821047945e-01, -1.624283217475902263e-01, 1.242721278332415830e-01, 9.270523215509612891e-02, -7.840076841318557865e-02, -8.007279656873991791e-02, 7.766697297235582165e-02, -9.574639199359960551e-02, 6.344011784140088893e-03
-3.077296203125104088e-02, -1.025205076204427634e-01, 6.116943730634456788e-02, -1.092301956550500303e-02, -6.836403593725023584e-03, -9.361007988555791748e-02, 1.022955720964349863e-01, -3.401422294829870019e-02, 1.828452386846606990e-03, 1.566210503611524529e-01, -4.623806232167416985e-02, 1.025716865206420386e-01, -1.118733690280220155e-01, -1.141390814181927338e-01, -5.317933654254607123e-02, 1.314826426569324636e-01, -1.603442889788456449e-01, 1.180522602225670126e-01, 9.139678345781132585e-02, -7.109759214207518607e-02, -7.376596762301704246e-02, 7.162937433961892586e-02, -8.528173626092828974e-02, 9.697256984750404069e-03
-2.597070853213288497e-02, -9.925208697985478390e-02, 5.213177478060729286e-02, -1.439631277863519417e-02, -1.144653645659126674e-02, -8.659877140614882784e-02, 9.787071905609052991e-02, -3.011497467720771273e-02, 1.042416650847036858e-02, 1.574608161010264407e-01, -5.037408965579522058e-02, 1.013419356812788191e-01, -1.097463258133191122e-01, -1.132053672295193492e-01, -4.790558021993523985e-02, 1.332681712848150513e-01, -1.591409512802676729e-01, 1.141161669547404167e-01, 9.132248425570588246e-02, -6.814967335334246035e-02, -6.985892299386650683e-02, 6.724049596664834205e-02, -7.760822019649837866e-02, 1.185520475036380521e-02
-2.551719865209288798e-02, -1.003693095446725053e-01, 5.027616679425495755e-02, -1.547942282481482371e-02, -8.130940280253620353e-03, -8.520905936846094597e-02, 9.892011410548456896e-02, -3.060306207202307879e-02, 1.279387249673334497e-02, 1.619330584871535306e-01, -5.405367791154909451e-02, 1.000049145367965381e-01, -1.105516878623054172e-01, -1.103273974571475774e-01, -4.643950443277362894e-02, 1.330299679263463875e-01, -1.585684916812981349e-01, 1.136072767824597290e-01, 9.280672599289774283e-02, -7.251083011616393792e-02, -6.918439799371574328e-02, 6.506399784384778173e-02, -7.350131800743994748e-02, 1.122745946680300463e-02
-2.973665531772668943e-02, -1.059431628042126622e-01, 5.730155574597330104e-02, -1.287432353203124547e-02, 6.554295044113700452e-03, -8.960987764001833444e-02, 1.055851823672738360e-01, -3.664441875072174670e-02, 7.657727735070970695e-03, 1.710374998921861123e-01, -5.802669388627060970e-02, 9.735698926170138767e-02, -1.148964075005196595e-01, -1.034599928444587952e-01, -4.907953063258819332e-02, 1.295309030108432458e-01, -1.579583758643564317e-01, 1.170325849434444149e-01, 9.579152427234483014e-02, -8.625321818656248030e-02, -7.187362866127754157e-02, 6.512033481342303920e-02, -7.283887336053858352e-02, 6.204922337823238869e-03
-3.779580372170947278e-02, -1.150165169365658935e-01, 7.191085850602327301e-02, -7.084582393473059549e-03, 3.092661467168540679e-02, -9.876657533415504620e-02, 1.167868212345029716e-01, -4.732559475727630277e-02, -3.965445382149544382e-03, 1.837598742255169282e-01, -6.222871263541952802e-02, 9.367136281188116753e-02, -1.221528157397826636e-01, -9.306679440524662228e-02, -5.528175499146354560e-02, 1.233007918034828149e-01, -1.573246227823476839e-01, 1.236751532142024296e-01, 9.985430086073196487e-02, -1.077480440515068832e-01, -7.724671830297687170e-02, 6.712743911177905531e-02, -7.518744745252019246e-02, -2.636308656608296781e-03
-4.796517828205110190e-02, -1.261501284325669270e-01, 8.869638475274702061e-02, -1.843706293208788273e-03, 5.463854740006097305e-02, -1.111494239862791944e-01, 1.308563846959464594e-01, -5.875790452810443487e-02, -1.796490984263612867e-02, 1.963105124197460361e-01, -6.477031819050048378e-02, 9.231528203309372071e-02, -1.302675922116070528e-01, -8.463459628328605378e-02, -6.387999865475174621e-02, 1.180377997680669977e-01, -1.584316339407368657e-01, 1.314992246550207855e-01, 1.044611678293700940e-01, -1.299884988352005277e-01, -8.404822648128745799e-02, 7.097439502260585731e-02, -8.060561299993518336e-02, -1.073672722037226530e-02
-5.785731074744965979e-02, -1.374335565739832898e-01, 1.005686893971964591e-01, -1.879735614503547222e-03, 6.497078412802899383e-02, -1.244922379867236945e-01, 1.454711147425911677e-01, -6.600552832811071302e-02, -2.854095341879516606e-02, 2.044352053588718576e-01, -6.375186539473272351e-02, 9.711429616472710968e-02, -1.367963694944084041e-01, -8.469048389762508233e-02, -7.294842615135821440e-02, 1.183758174030905830e-01, -1.632968054903756738e-01, 1.379226606782025522e-01, 1.090077886793570788e-01, -1.444882813375945874e-01, -9.060479493418104047e-02, 7.631704349725064451e-02, -8.863457372449858040e-02, -1.240765629222993945e-02
-6.482114325084187278e-02, -1.462862948537604624e-01, 1.032267759545684865e-01, -8.683291686159420181e-03, 5.772669123704105704e-02, -1.353597826866976828e-01, 1.574055406405779622e-01, -6.648173907364332558e-02, -3.143922473193856010e-02, 2.066039712606075052e-01, -5.990814981401181016e-02, 1.079146284139458345e-01, -1.402408946865941197e-01, -9.386865293275764577e-02, -7.993320339184520340e-02, 1.257250363696906237e-01, -1.715071772430852293e-01, 1.409990732266551972e-01, 1.126753126592013876e-01, -1.474892979743416266e-01, -9.508756954782179860e-02, 8.181257356888227417e-02, -9.687328205262785152e-02, -6.060438630261403420e-03
-6.639734653222666150e-02, -1.363876998633703763e-01, 1.152326017361932492e-01, 3.177560969901838811e-04, 2.214884347099473072e-02, -1.454711631954513640e-01, 1.458540657776467020e-01, -5.815285522920712186e-02, -4.631505192405963728e-02, 1.663711092538662506e-01, -2.536583738120861894e-02, 1.189918793435222749e-01, -1.308668181506681405e-01, -1.234563093704268144e-01, -8.856277817651511675e-02, 1.298193786047831810e-01, -1.765486559327016092e-01, 1.450316279109240825e-01, 1.002582655177233217e-01, -1.044560136756271795e-01, -1.026999513494324806e-01, 9.884338509116563642e-02, -1.320558676897347627e-01, 1.910752009941087170e-03
-6.777026387324674994e-02, -1.400795647374928343e-01, 1.149128728362783375e-01, -4.616442762855017118e-03, 1.746078094279240531e-02, -1.491917076648940077e-01, 1.504457970862390637e-01, -5.515280044149872829e-02, -4.285363369058755451e-02, 1.688935962636997357e-01, -2.539862780511728882e-02, 1.251216758434042509e-01, -1.334904586982193497e-01, -1.276379787108163077e-01, -8.990258934868587681e-02, 1.370429710745764418e-01, -1.824946726752063875e-01, 1.460004716309192541e-01, 1.016830071125962159e-01, -1.061531014558069613e-01, -1.043296946146488324e-01, 1.014118631406730892e-01, -1.358132886714955578e-01, 5.962707498588751265e-03
... 432 more rows
